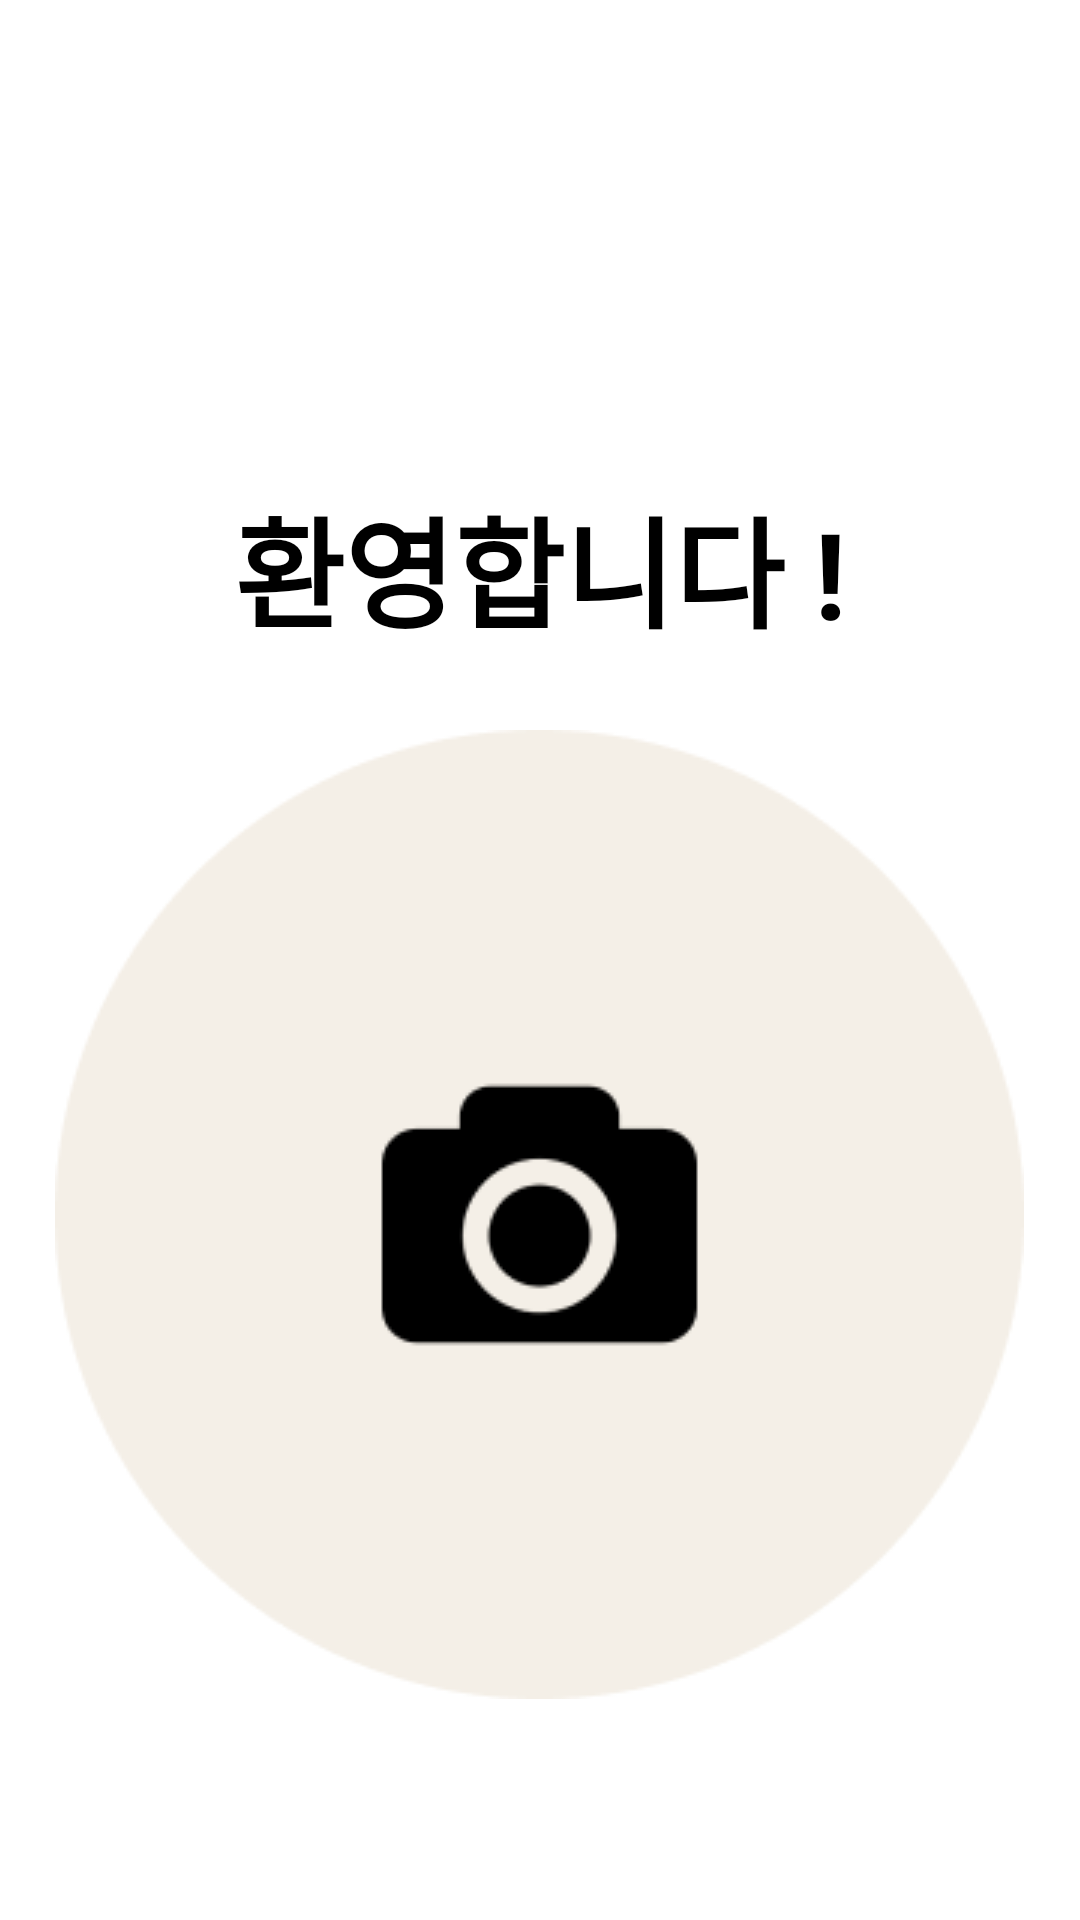

Here is an Android app screen rendered from its layout file. Give the layout XML and the strings, colors and styles it references.
<!-- AndroidManifest.xml: application theme Theme.GardenGenie_android -->
<!-- res/layout/fragment_main.xml -->
<?xml version="1.0" encoding="utf-8"?>
<LinearLayout
    xmlns:android="http://schemas.android.com/apk/res/android"
    android:layout_width="match_parent"
    android:layout_height="match_parent"
    android:orientation="vertical">


<TextView
    android:id="@+id/welcome"
    android:layout_width="wrap_content"
    android:layout_height="wrap_content"
    android:layout_gravity="center_horizontal"
    android:layout_marginTop="160dp"
    android:textSize="40sp"
    android:textColor="#000000"
    android:textStyle="bold"
    android:text="환영합니다 !" />

<ImageButton
    android:id="@+id/btn_camera"
    android:layout_width="wrap_content"
    android:layout_height="wrap_content"
    android:layout_gravity="center_horizontal"
    android:layout_marginTop="25dp"
    android:background="@drawable/shape_for_circle_button"
    android:src="@drawable/ic_camera_button" />


</LinearLayout>
<!-- resources referenced by this layout -->
<resources>
  <!-- drawable ic_camera_button: png bitmap (drawable-v24, 8336 bytes) -->
  <style name="Theme.GardenGenie_android" parent="Theme.MaterialComponents.DayNight.DarkActionBar">
          <item name="windowNoTitle">true</item>
          <item name="android:windowFullscreen">true</item>
          
          <item name="colorPrimary">@color/purple_500</item>
          <item name="colorPrimaryVariant">@color/purple_700</item>
          <item name="colorOnPrimary">@color/white</item>
          
          <item name="colorSecondary">@color/teal_200</item>
          <item name="colorSecondaryVariant">@color/teal_700</item>
          <item name="colorOnSecondary">@color/black</item>
          
          <item name="android:statusBarColor" tools:targetApi="l">?attr/colorPrimaryVariant</item>
          
      </style>
  <!-- not gathered from this repository: default colours our renderer supplied (Android Studio template values) -->
  <color name="purple_500">#FF6200EE</color>
  <color name="purple_700">#FF3700B3</color>
  <color name="teal_200">#FF03DAC5</color>
  <color name="teal_700">#FF018786</color>
  <color name="black">#FF000000</color>
  <color name="white">#FFFFFFFF</color>
</resources>
